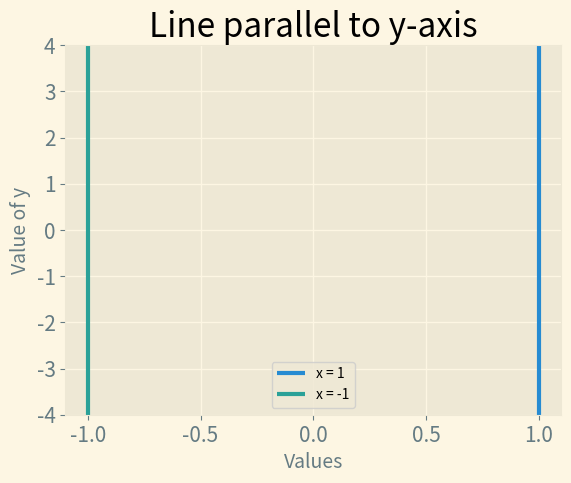

Recreate this plot in Python.
import matplotlib.pyplot as plt


input_values = range(-100, 100)
output_values = []
output_values1 = []
for value in input_values:
    value = 1
    output_values.append(value)
    value = -1
    output_values1.append(value)

plt.style.use("Solarize_Light2")
fig, ax = plt.subplots()
ax.plot(output_values, input_values, output_values1, input_values, linewidth=3)
plt.ylim(-4, 4)

# Set title and labels for the graph.
ax.set_title('Line parallel to y-axis', fontsize=24)
ax.set_xlabel('Values', fontsize=14)
ax.set_ylabel('Value of y', fontsize=14)

# Set tick parameters.
ax.tick_params(axis='both', labelsize=15)
plt.legend(['x = 1', 'x = -1'])

plt.show()
